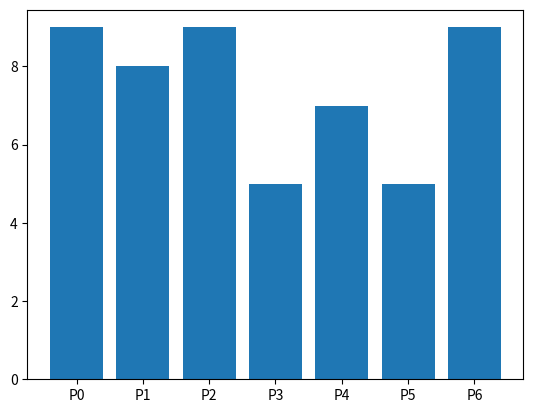

This figure's Python source:
import numpy as np, matplotlib.pyplot as plt
np.random.seed(123)
groups = [f"P{i}" for i in range(7)]
counts = np.random.randint(3, 10, len(groups))
plt.bar(groups, counts)
plt.show()